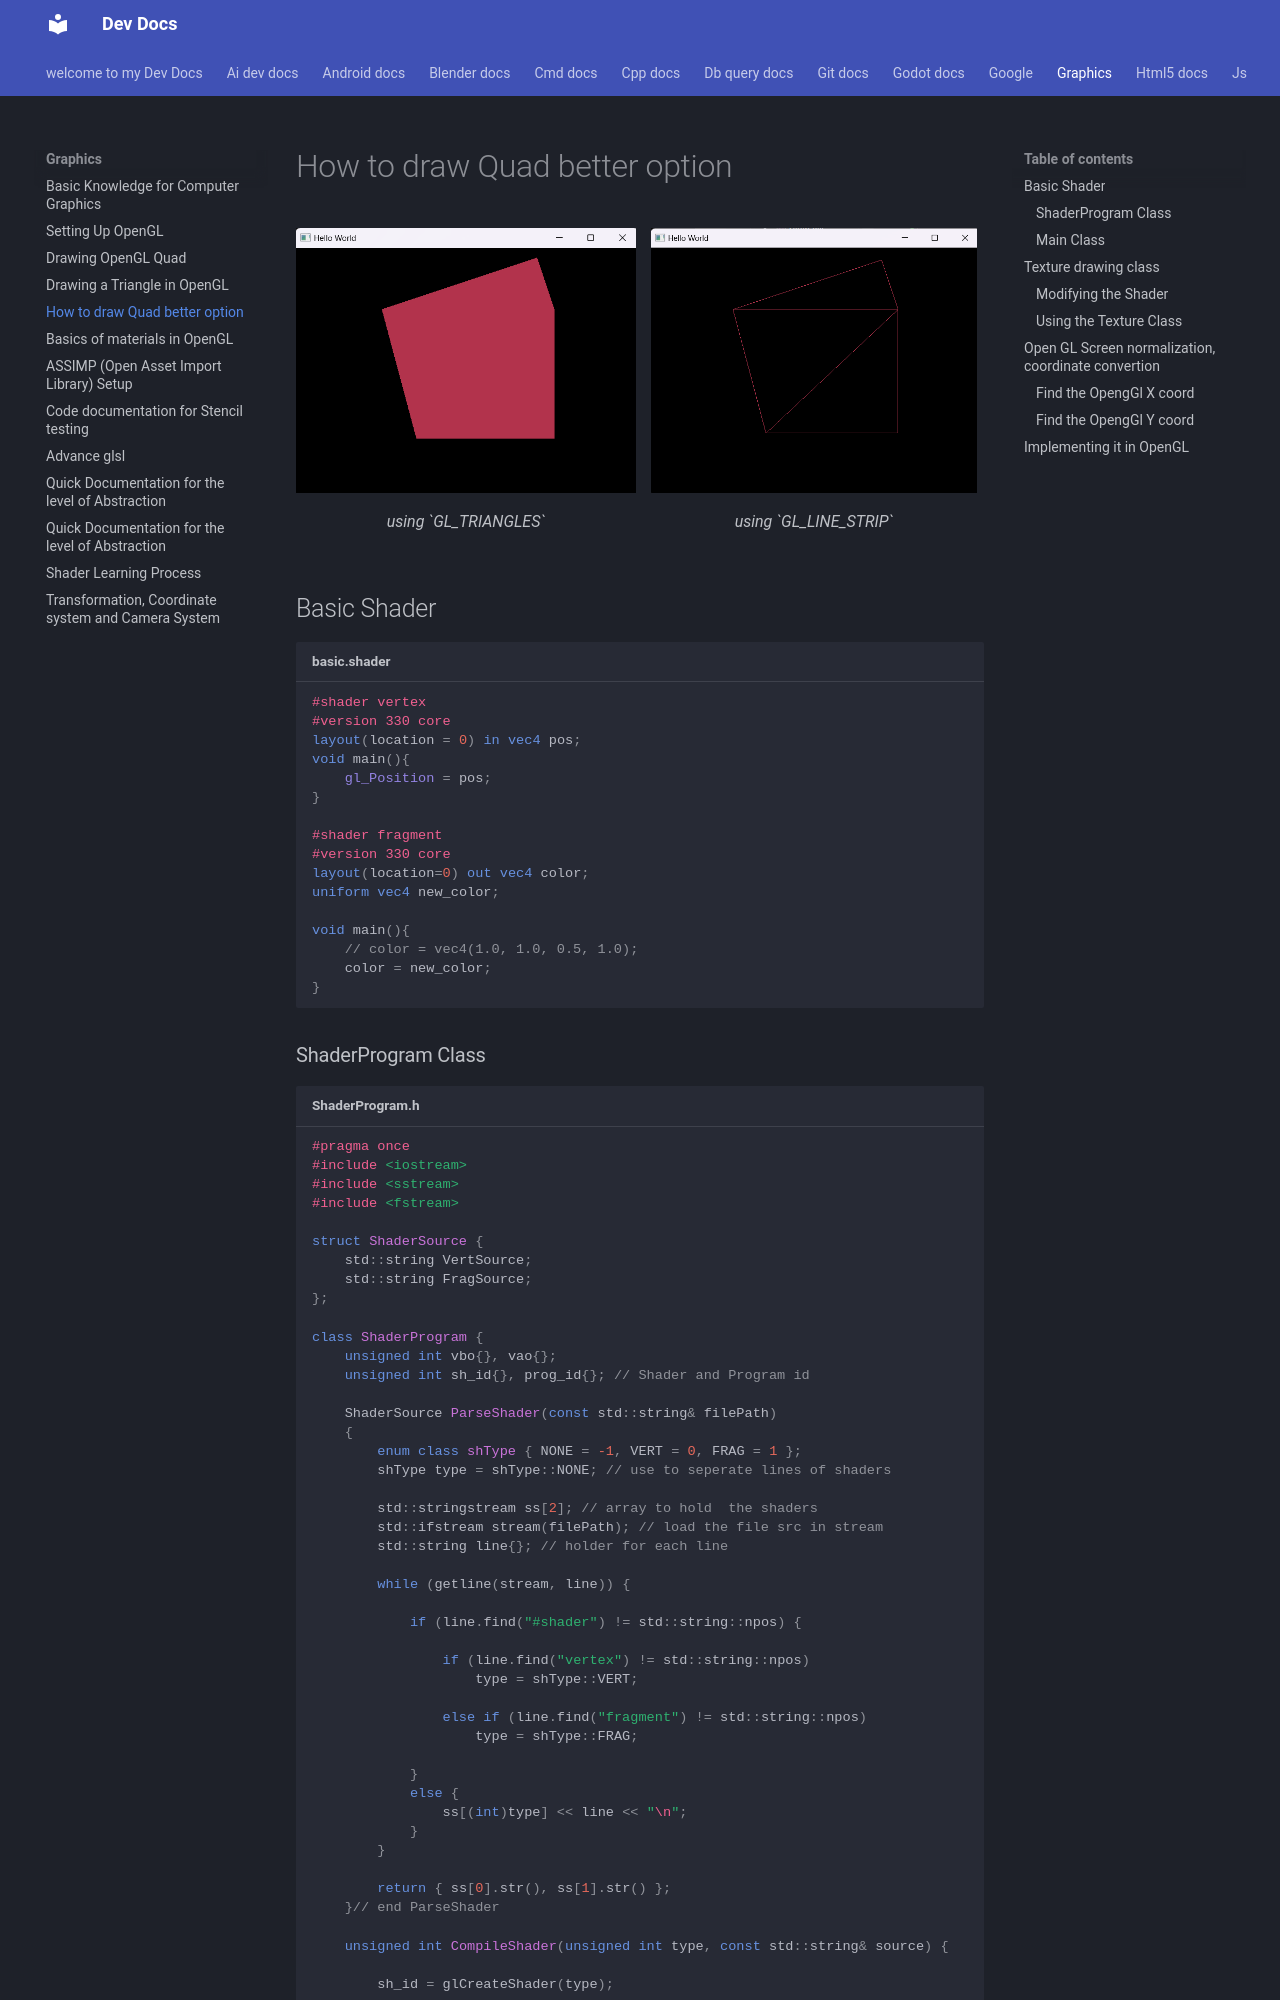

repository: Adeoye369/dev-docs · page: graphics/01_03_draw-quad/index.html · generator: mkdocs

# How to draw Quad better option

<div class="grid" markdown>

<figure markdown="span">
![alt text](img/image-10.png)
<figcaption> using `GL_TRIANGLES`</figcaption>
</figure>

<figure markdown="span">
![alt text](img/image-11.png){width=96%}
<figcaption> using `GL_LINE_STRIP`</figcaption>
</figure>

</div>

## Basic Shader

```glsl title="basic.shader"
#shader vertex
#version 330 core
layout(location = 0) in vec4 pos;
void main(){
    gl_Position = pos;
}

#shader fragment
#version 330 core
layout(location=0) out vec4 color;
uniform vec4 new_color;

void main(){
    // color = vec4(1.0, 1.0, 0.5, 1.0);
    color = new_color;
}
```
